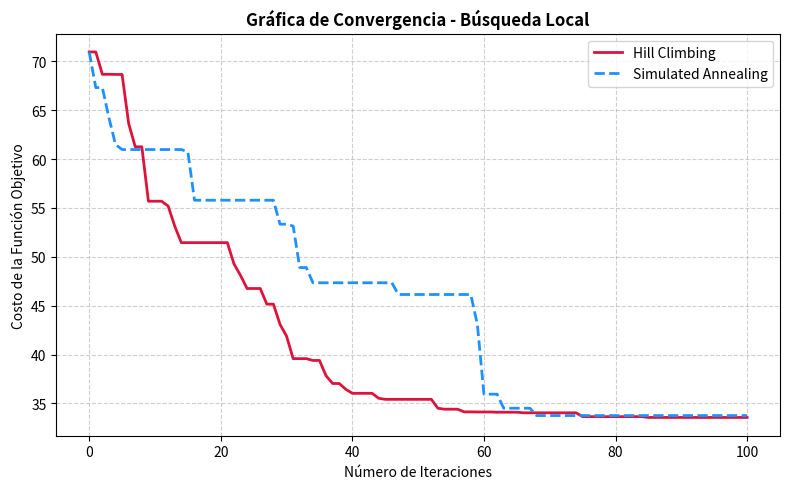

Python code for this plot:
"""
===============================================================================
ACTIVIDAD 3: HILL CLIMBING VS SIMULATED ANNEALING
===============================================================================
"""

import math
import random
import matplotlib.pyplot as plt

# 1. DEFINICIÓN DE LA FUNCIÓN OBJETIVO (Costo de transporte ponderado)
def funcion_objetivo(coords):
    x, y = coords
    # Centros de consumo: (x_i, y_i) y sus pesos w_i
    centros = [
        (1, 2, 3),
        (5, 8, 5),
        (8, 3, 2)
    ]
    costo_total = 0
    for cx, cy, peso in centros:
        distancia = math.sqrt((x - cx)**2 + (y - cy)**2)
        costo_total += peso * distancia
    return costo_total

# 2. IMPLEMENTACIÓN DE HILL CLIMBING
def hill_climbing(punto_inicial, iteraciones=100, eta=0.5):
    actual = punto_inicial
    costo_actual = funcion_objetivo(actual)
    historial_costos = [costo_actual]
    
    for _ in range(iteraciones):
        # Generar vecino aleatorio en la vecindad
        vecino = (
            actual[0] + random.gauss(0, eta),
            actual[1] + random.gauss(0, eta)
        )
        costo_vecino = funcion_objetivo(vecino)
        
        # Si el vecino mejora el costo, nos movemos a él (Greedy)
        if costo_vecino < costo_actual:
            actual = vecino
            costo_actual = costo_vecino
            
        historial_costos.append(costo_actual)
        
    return actual, costo_actual, historial_costos

# 3. IMPLEMENTACIÓN DE SIMULATED ANNEALING
def simulated_annealing(punto_inicial, iteraciones=100, T=100.0, alfa=0.95, eta=0.5):
    actual = punto_inicial
    costo_actual = funcion_objetivo(actual)
    mejor_solucion = actual
    mejor_costo = costo_actual
    historial_costos = [costo_actual]
    
    for i in range(iteraciones):
        if T < 1e-3: 
            break
            
        # Generar vecino
        vecino = (
            actual[0] + random.gauss(0, eta),
            actual[1] + random.gauss(0, eta)
        )
        costo_vecino = funcion_objetivo(vecino)
        
        delta_e = costo_vecino - costo_actual
        
        # Si mejora, o si se acepta por probabilidad con temperatura alta
        if delta_e < 0 or random.random() < math.exp(-delta_e / T):
            actual = vecino
            costo_actual = costo_vecino
            
            if costo_actual < mejor_costo:
                mejor_solucion = actual
                mejor_costo = costo_actual
                
        T *= alfa # Enfriamiento
        historial_costos.append(mejor_costo)
        
    return mejor_solucion, mejor_costo, historial_costos

# =============================================================================
# EJECUCIÓN Y GENERACIÓN DE GRÁFICA DE CONVERGENCIA
# =============================================================================
if __name__ == "__main__":
    random.seed(42) # Para reproducibilidad
    punto_salida = (0.0, 0.0)
    
    # Ejecutar ambos algoritmos
    sol_hc, costo_hc, hist_hc = hill_climbing(punto_salida)
    sol_sa, costo_sa, hist_sa = simulated_annealing(punto_salida)
    
    print("--- RESULTADOS DE OPTIMIZACIÓN ---")
    print(f"Hill Climbing       -> Mejor Posición: {sol_hc}, Costo Mínimo: {costo_hc:.4f}")
    print(f"Simulated Annealing -> Mejor Posición: {sol_sa}, Costo Mínimo: {costo_sa:.4f}")
    
    # Generar Gráfica de Convergencia
    plt.figure(figsize=(8, 5))
    plt.plot(hist_hc, label='Hill Climbing', color='crimson', linewidth=2)
    plt.plot(hist_sa, label='Simulated Annealing', color='dodgerblue', linewidth=2, linestyle='--')
    plt.title('Gráfica de Convergencia - Búsqueda Local', fontsize=12, fontweight='bold')
    plt.xlabel('Número de Iteraciones')
    plt.ylabel('Costo de la Función Objetivo')
    plt.legend()
    plt.grid(True, linestyle='--', alpha=0.6)
    plt.tight_layout()
    plt.savefig('grafica_convergencia_actividad3.png', dpi=300)
    plt.show()
    print("\nGráfica guardada exitosamente como: grafica_convergencia_actividad3.png")
